2-way image classification set "dataset" from GitHub (Hariprasad-1809/Convelt-5D); label vocabulary: damage, healthy.

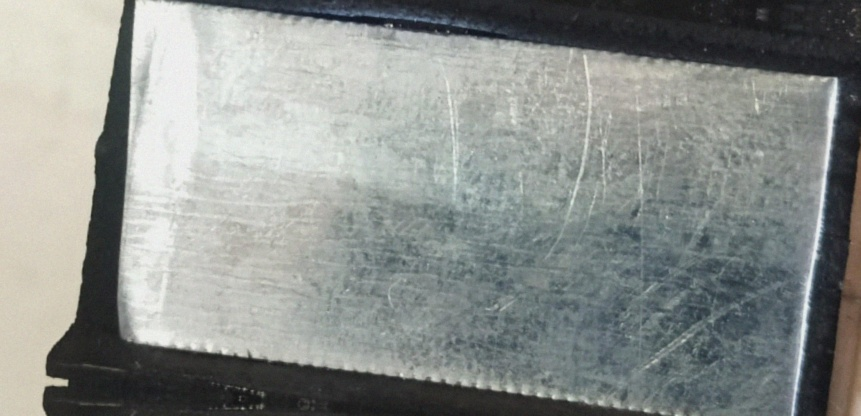
Label: healthy

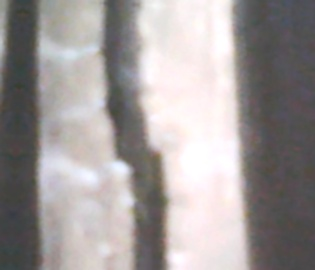
Label: damage

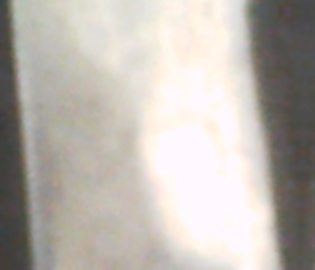
Label: healthy

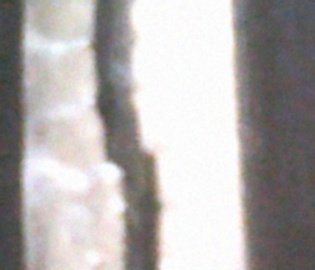
Label: damage

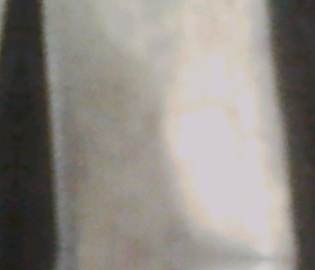
Label: healthy

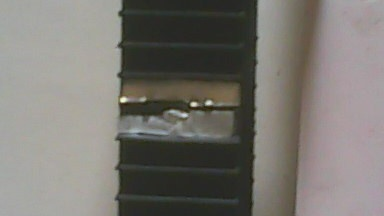
Label: damage
